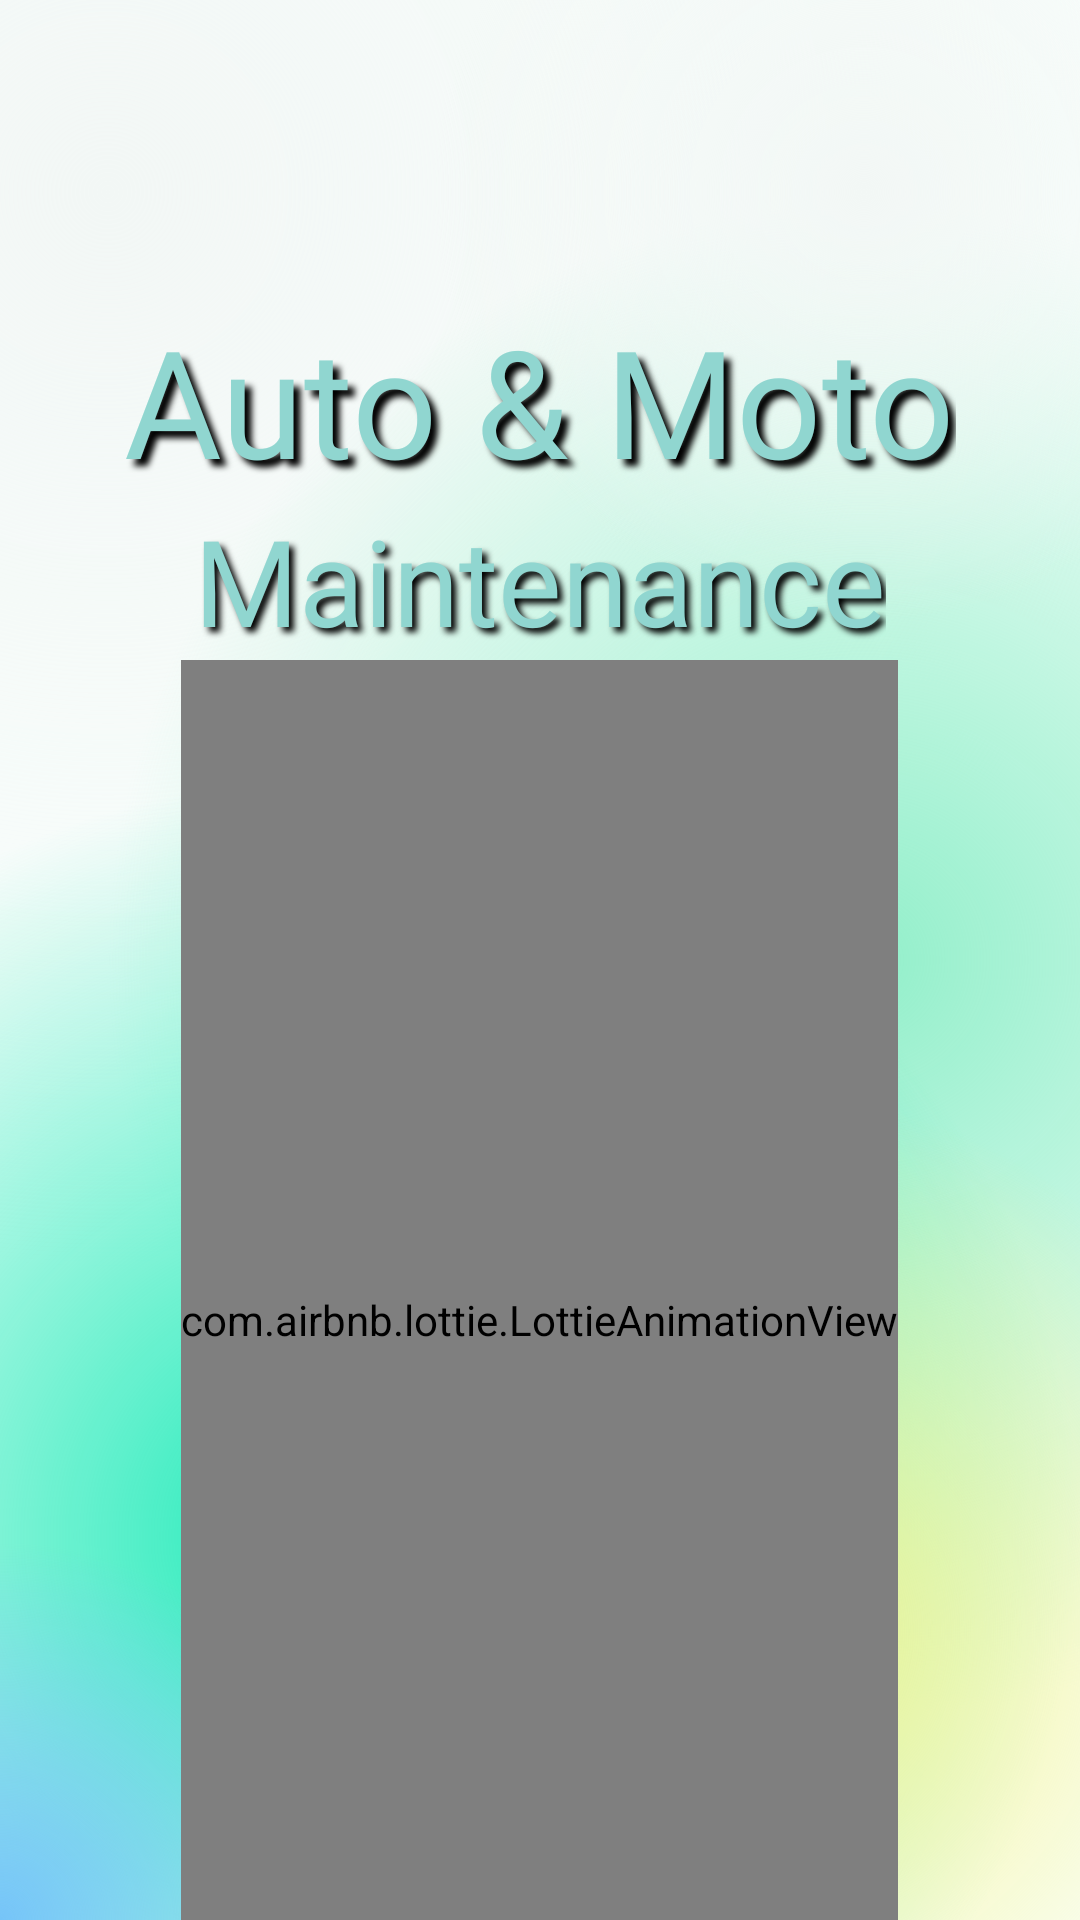

Layout XML and referenced resources for this Android screen:
<!-- AndroidManifest.xml: application theme Theme.AutoMotoMaintenance -->
<!-- res/layout/fragment_start_project.xml -->
<?xml version="1.0" encoding="utf-8"?>
<LinearLayout xmlns:android="http://schemas.android.com/apk/res/android"
    xmlns:app="http://schemas.android.com/apk/res-auto"
    android:layout_width="match_parent"
    android:layout_height="match_parent"
    android:background="@drawable/bg_fragment"
    android:orientation="vertical"
    app:navGraph="@navigation/main_nav_graph">

    <TextView
        android:layout_width="wrap_content"
        android:layout_height="wrap_content"
        android:layout_gravity="center"
        android:layout_marginTop="@dimen/dp100"
        android:fontFamily="@font/ubuntu_regular"
        android:shadowColor="@color/black"
        android:shadowDx="7"
        android:shadowDy="7"
        android:shadowRadius="5"
        android:text="@string/auto_amp_moto"
        android:textColor="@color/bg_button"
        android:textSize="@dimen/sp50" />

    <TextView
        android:layout_width="wrap_content"
        android:layout_height="wrap_content"
        android:layout_gravity="center"
        android:fontFamily="@font/ubuntu_regular"
        android:shadowColor="@color/black"
        android:shadowDx="5"
        android:shadowDy="5"
        android:shadowRadius="5"
        android:text="@string/maintenance"
        android:textColor="@color/bg_button"
        android:textSize="@dimen/sp40" />

    <com.airbnb.lottie.LottieAnimationView
        android:layout_width="wrap_content"
        android:layout_height="440dp"
        android:layout_gravity="center"
        app:lottie_autoPlay="true"
        app:lottie_colorFilter="@color/teal_700"
        app:lottie_loop="true"
        app:lottie_rawRes="@raw/anim_start" />

    <androidx.appcompat.widget.AppCompatButton
        android:id="@+id/button_start"
        style="@style/bg_button"
        android:layout_width="wrap_content"
        android:layout_height="wrap_content"
        android:layout_gravity="center"
        android:background="@drawable/bg_button_start"
        android:paddingStart="@dimen/dp70"
        android:paddingEnd="@dimen/dp70"
        android:text="@string/start" />

</LinearLayout>
<!-- resources referenced by this layout -->
<resources>
  <color name="bg_button">#90D6D0</color>
  <color name="black">#FF000000</color>
  <color name="teal_700">#FF018786</color>
  <dimen name="dp100">100dp</dimen>
  <dimen name="dp70">70dp</dimen>
  <dimen name="sp40">40sp</dimen>
  <dimen name="sp50">50sp</dimen>
  <!-- drawable bg_button_start (drawable) -->
  <?xml version="1.0" encoding="utf-8"?>
  <selector xmlns:android="http://schemas.android.com/apk/res/android">
  
      <item>
          <shape>
              <solid android:color="@color/bg_button"/>
              <corners android:bottomRightRadius="30dip"
                  android:bottomLeftRadius="0.1dip"
                  android:topLeftRadius="30dip"
                  android:topRightRadius="0.1dip"/>
          </shape>
  
      </item>
  </selector>
  <!-- drawable bg_fragment: vector/xml drawable (drawable, 2434 chars, omitted) -->
  <string name="auto_amp_moto">Auto &amp; Moto</string>
  <string name="maintenance">Maintenance</string>
  <string name="start">start</string>
  <style name="bg_button">
          <item name="android:fontFamily">@font/ubuntu_bold</item>
          <item name="android:textColor">#3E3C41</item>
          <item name="android:textSize">25sp</item>
      </style>
  <style name="Theme.AutoMotoMaintenance" parent="Theme.MaterialComponents.DayNight.NoActionBar">
          
          <item name="colorPrimary">@color/purple_500</item>
          <item name="colorPrimaryVariant">@color/purple_700</item>
          <item name="colorOnPrimary">@color/white</item>
          
          <item name="colorSecondary">@color/teal_200</item>
          <item name="colorSecondaryVariant">@color/teal_700</item>
          <item name="colorOnSecondary">@color/black</item>
          
          <item name="android:statusBarColor">?attr/colorPrimaryVariant</item>
          
      </style>
  <color name="purple_500">#FF6200EE</color>
  <color name="purple_700">#FF3700B3</color>
  <color name="white">#FFFFFFFF</color>
  <color name="teal_200">#FF03DAC5</color>
</resources>
